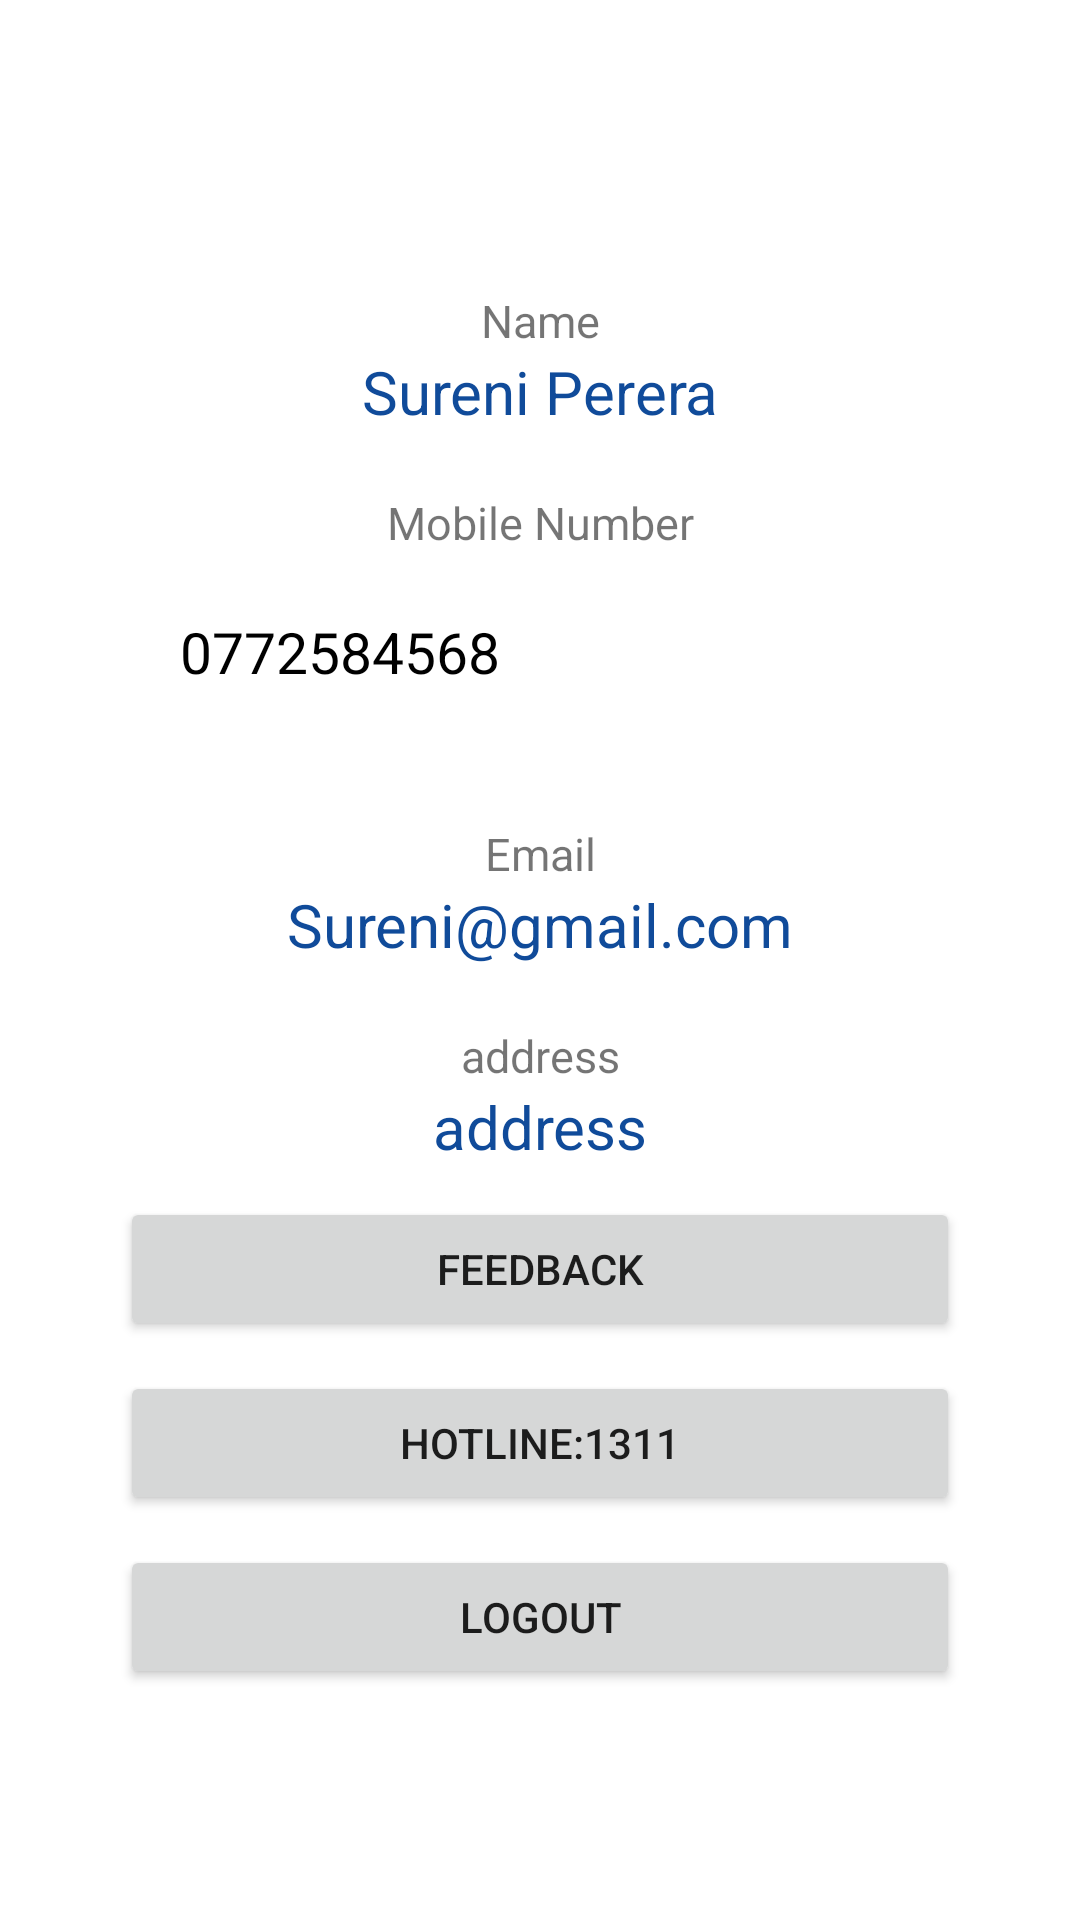

Produce the Android XML layout that renders to this screen, including the resource entries it uses.
<!-- AndroidManifest.xml: application theme Theme.Litro.NoActionBar -->
<!-- res/layout/activity_profile.xml -->
<?xml version="1.0" encoding="utf-8"?>
<LinearLayout xmlns:android="http://schemas.android.com/apk/res/android"
    xmlns:app="http://schemas.android.com/apk/res-auto"
    xmlns:tools="http://schemas.android.com/tools"
    android:layout_width="match_parent"
    android:layout_height="match_parent"
    tools:context=".Profile"
    android:orientation="vertical"
    android:padding="40dp"
    android:gravity="center">
    <TextView
        android:layout_marginTop="20dp"
        android:layout_width="match_parent"
        android:layout_height="wrap_content"
        android:text="Name"
        android:textAlignment="center"
        android:textSize="15dp"/>

    <TextView
        android:id="@+id/name"
        android:layout_width="match_parent"
        android:layout_height="wrap_content"
        android:text="Sureni Perera"
        android:textAlignment="center"
        android:textColor="#104B9A"
        android:textSize="20dp"/>
    <TextView
        android:layout_marginTop="20dp"
        android:layout_width="match_parent"
        android:layout_height="wrap_content"
        android:text="Mobile Number"
        android:textAlignment="center"
        android:textSize="15dp"/>

    <LinearLayout
        android:layout_width="match_parent"
        android:layout_height="wrap_content"
        android:orientation="horizontal"
        android:padding="20dp">


        <TextView
            android:id="@+id/mobileNumber"
            android:layout_width="0dp"
            android:layout_weight="1"
            android:layout_height="wrap_content"
            android:text="0772584568"
            android:textColor="@color/black"
            android:textSize="19dp"/>

        <ImageView
            android:id="@+id/addNumber"
            android:layout_width="30dp"
            android:layout_height="30dp"
            android:src="@drawable/ic_baseline_add_box_24"
            />

    </LinearLayout>
    <TextView
        android:layout_marginTop="20dp"
        android:layout_width="match_parent"
        android:layout_height="wrap_content"
        android:text="Email"
        android:textAlignment="center"
        android:textSize="15dp"/>

    <TextView
        android:id="@+id/email"
        android:layout_width="match_parent"
        android:layout_height="wrap_content"
        android:text="Sureni@gmail.com"
        android:textAlignment="center"
        android:textColor="#104B9A"
        android:textSize="20dp"/>
    <TextView
        android:layout_marginTop="20dp"
        android:layout_width="match_parent"
        android:layout_height="wrap_content"
        android:text="address"
        android:textAlignment="center"
        android:textSize="15dp"/>


    <TextView
        android:id="@+id/address"
        android:layout_width="match_parent"
        android:layout_height="wrap_content"
        android:text="address"
        android:textColor="#104B9A"
        android:textSize="20dp"
        android:textAlignment="center"
        />

    <Button
        android:id="@+id/feedbackbutton"
        android:layout_width="match_parent"
        android:layout_height="wrap_content"
        android:layout_marginTop="10dp"
        android:text="Feedback"/>
    <Button
        android:id="@+id/hotlinebutton"
        android:layout_width="match_parent"
        android:layout_height="wrap_content"
        android:layout_marginTop="10dp"
        android:text="Hotline:1311"/>
    <Button
        android:id="@+id/logoutbutton"
        android:layout_width="match_parent"
        android:layout_height="wrap_content"
        android:layout_marginTop="10dp"
        android:text="Logout"/>




</LinearLayout>
<!-- resources referenced by this layout -->
<resources>
  <style name="Theme.Litro.NoActionBar">
          <item name="windowActionBar">false</item>
          <item name="windowNoTitle">true</item>
      </style>
  <!-- not gathered from this repository: default colours our renderer supplied (Android Studio template values) -->
  <color name="black">#FF000000</color>
</resources>
